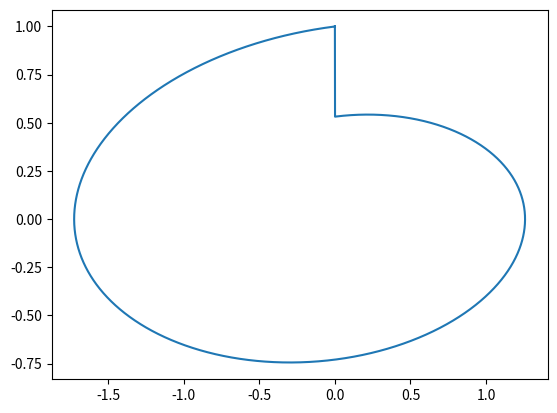

Source code (Python):
import numpy as np
from matplotlib import pyplot as plt


class Integrator:
    def __init__(self, matrix: np.matrix, step: float) -> None:

        self._matrix = matrix
        self._step = step
        self.first_point_flag = True

    def _system(self, y_vec: np.array) -> np.matrix:
        return y_vec.dot(self._matrix)

    def next_point(self, x: float, y_vec: np.array) -> dict:
        if self.first_point_flag:
            self.first_point_flag = False

            return {"x": x, "y": y_vec}

        k1 = self._system(y_vec)
        k2 = self._system(y_vec + (k1 * self._step / 3))
        k3 = self._system(y_vec + (k2 * self._step * 2 / 3))

        x_next = x + self._step
        y_vec_next = y_vec + self._step * ((1 / 4) * k1 + (3 / 4) * k3)

        return {"x": x_next, "y": y_vec_next}


def plot(**series):
    plt.plot(*series.values())
    plt.show()


def main():
    A = np.matrix([[0.0, 1.0], [-4.0, -0.4]], dtype=np.longdouble)

    step = 0.001
    x_min = 0
    x_max = np.pi + 0.015
    y_0 = np.matrix([[0, 1]], dtype=np.longdouble)

    integrator = Integrator(A, step)
    y_1 = np.array([], dtype=np.longdouble)
    y_2 = np.array([], dtype=np.longdouble)

    x_curr = x_min
    y_curr = y_0

    while x_curr < x_max:
        point = integrator.next_point(x_curr, y_curr)

        x_curr = point["x"]
        y_curr = point["y"]
        y_1 = np.append(y_1, point["y"].item((0, 0)))
        y_2 = np.append(y_2, point["y"].item((0, 1)))

    y_1 = np.append(y_1, y_1[0])
    y_2 = np.append(y_2, y_2[0])

    plot(f=y_1, y=y_2)


if __name__ == "__main__":
    main()
